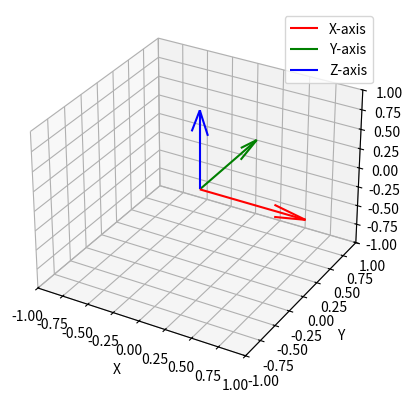

The script that saved this image:
import numpy as np
import matplotlib.pyplot as plt

# Set print options to avoid scientific notation
np.set_printoptions(suppress=True)

# Angles in radians
theta_1 = np.radians(0)
theta_2 = np.radians(0)
theta_3 = np.radians(0)
theta_4 = np.radians(0)

# Rotation matrix for Z-axis (theta_1)
rot_z_theta_1 = np.array([[np.cos(theta_1), -np.sin(theta_1), 0],
                          [np.sin(theta_1), np.cos(theta_1), 0],
                          [0, 0, 1]])

# Rotation matrix for Y-axis (theta_2, theta_3, theta_4)
rot_y_theta_2 = np.array([[np.cos(theta_2), 0, np.sin(theta_2)],
                          [0, 1, 0],
                          [-np.sin(theta_2), 0, np.cos(theta_2)]])

rot_y_theta_3 = np.array([[np.cos(theta_3), 0, np.sin(theta_3)],
                          [0, 1, 0],
                          [-np.sin(theta_3), 0, np.cos(theta_3)]])

rot_y_theta_4 = np.array([[np.cos(theta_4), 0, np.sin(theta_4)],
                          [0, 1, 0],
                          [-np.sin(theta_4), 0, np.cos(theta_4)]])

# Identity matrix for the base frame
eye = np.eye(3)

# Tool frame w.r.t the base frame
rot_0_5 = eye @ rot_z_theta_1 @ rot_y_theta_2 @ rot_y_theta_3 @ rot_y_theta_4

# Print the final rotation matrix
print("Final Rotation Matrix (Tool Frame w.r.t Base Frame):")
print(rot_0_5)

# Extract the coordinate frame axes (x, y, z) from the rotation matrix
x_axis = rot_0_5[:, 0]  # X-axis (first column)
y_axis = rot_0_5[:, 1]  # Y-axis (second column)
z_axis = rot_0_5[:, 2]  # Z-axis (third column)

# Create vectors for the origin and axes
origin = np.zeros(3)

# Visualize the coordinate frame using matplotlib
fig = plt.figure()
ax = fig.add_subplot(111, projection='3d')

# Plot the X, Y, Z axes
ax.quiver(*origin, *x_axis, color='r', label='X-axis')
ax.quiver(*origin, *y_axis, color='g', label='Y-axis')
ax.quiver(*origin, *z_axis, color='b', label='Z-axis')

# Set the axis limits and labels
ax.set_xlim(-1, 1)
ax.set_ylim(-1, 1)
ax.set_zlim(-1, 1)
ax.set_xlabel('X')
ax.set_ylabel('Y')
ax.set_zlabel('Z')
ax.legend()

# Show the plot
plt.show()
